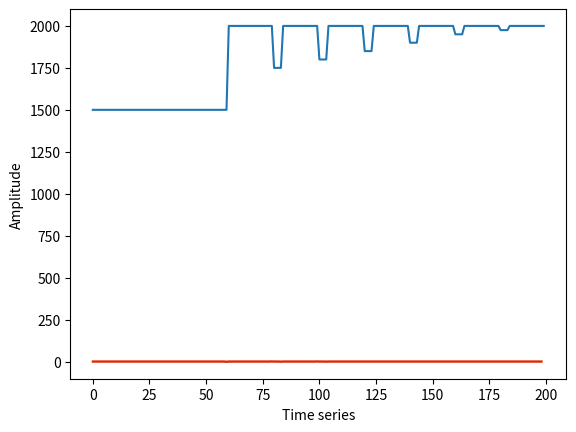

Write Python code to recreate this figure.
import matplotlib.pyplot as plt
import numpy as np

f = 500
length = 0.001  # 1 ms
dt = 1e-3

tb = [250, 200, 150, 100, 50, 25]
tb_loc = np.array([4, 5, 6, 7, 8, 9])
tb_thick = 2e-4  # ms
interval = 1e-3  # ms
sample_f = 2e4  # Hz  0.01 ms  \ 100 samples per ms
tb_len = int(tb_thick * sample_f)
tb_sample = np.asarray(tb_loc * 1e-3 * sample_f, dtype=int)

L0 = int(3e-3 * sample_f)
L1 = int(7e-3 * sample_f)
imp_L0 = 1500 * np.ones((L0, 1))
imp_L1 = 2000 * np.ones((L1, 1))
imp_trend = np.concatenate((imp_L0, imp_L1))
imp = np.concatenate((imp_L0, imp_L1))
for i in range(len(tb_loc)):
    imp[tb_sample[i]:tb_sample[i]+tb_len] = imp_trend[tb_sample[i]:tb_sample[i]+tb_len] - tb[i]
imps = np.reshape(imp, (len(imp), ))


def calcuRc(imp):
    Rc = []
    nsamp = np.shape(imp)[0]
    for i in range(0, nsamp - 1):
        Rc.append((imp[i + 1] - imp[i]) / (imp[i + 1] + imp[i]))
    rc = np.asarray(Rc)
    return rc


# define function of ricker wavelet
def ricker(f, length, dt):
    t0 = np.arange(-length / 2, (length - dt) / 2, dt)
    y = (1.0 - 2.0 * (np.pi ** 2) * (f ** 2) * (t0 ** 2)) * np.exp(-(np.pi ** 2) * (f ** 2) * (t0 ** 2))
    return y


def SyntheticTrace(Rc, wavlt):
    synthetic_trace = np.convolve(Rc, wavlt, mode='same')
    synthetic_norm = synthetic_trace / max(synthetic_trace)
    return synthetic_trace, synthetic_norm


def power(timeseries):
    fourier_transform = np.fft.rfft(timeseries)
    abs_fourier_transform = np.abs(fourier_transform)
    power_spectrum = np.square(abs_fourier_transform)
    frequency = np.linspace(0, 1 / (2 * dt), len(power_spectrum))
    return frequency, power_spectrum


rc = calcuRc(imps)
wavelet = ricker(f, length, dt)
Synthetic_raw, model_trace = SyntheticTrace(rc, wavelet)


plt.plot(imp)
plt.ylabel('Acoustic impedance')
plt.xlabel('Time series')
plt.show()

plt.plot(rc)
plt.ylabel('Reflectivity coefficient')
plt.xlabel('Time series')

plt.plot(wavelet)
plt.ylabel('Amplitude')
plt.xlabel('Time series')

plt.plot(model_trace)
plt.ylabel('Amplitude')
plt.xlabel('Time series')
plt.show()


f_trace, p_trace = power(model_trace)
f_Rc, p_Rc = power(rc)
f_wav, p_wav = power(wavelet)

# imp = np.reshape(imp, (1, 1000))
'''
plt.subplot(1, 3, 1)
plt.plot(f_wav, p_wav, 'g')
plt.xlabel('Frequency(Hz)')
plt.ylabel('Wavelet')
# plt.show()
plt.subplot(1, 3, 2)
plt.plot(f_Rc, p_Rc, 'b')
plt.xlabel('Frequency(Hz)')
plt.ylabel('Reflectivity series')
# plt.show()
plt.subplot(1, 3, 3)
plt.plot(f_trace, p_trace, 'purple')
plt.xlabel('Frequency(Hz)')
plt.ylabel('Seismic trace')
plt.show()
'''
